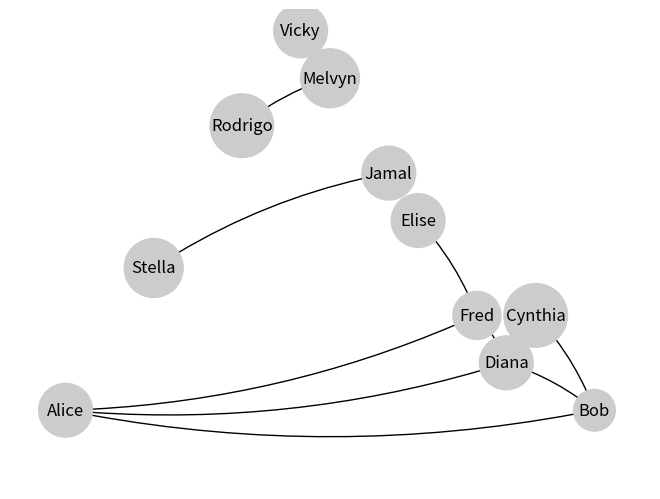
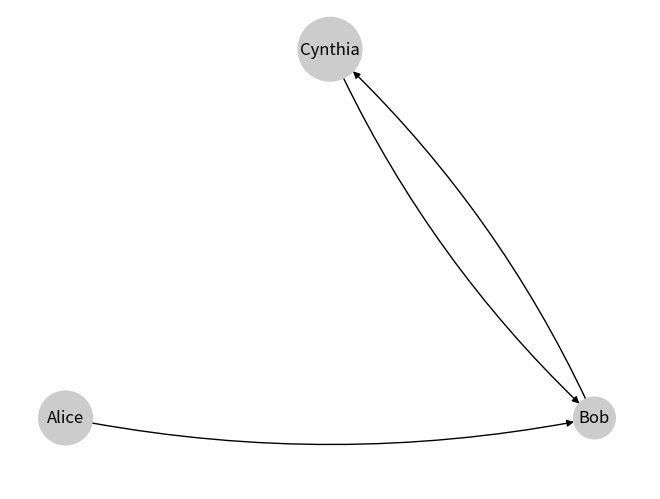

Here is the Python script that generated these plots, in order:
import matplotlib.pyplot as plt
import networkx as nx


class Vertice(object):
  """Implementa um vértice de grafo"""

  def __init__(self, valor):
    self.valor = valor
    self.vizinhos = []

  def __repr__(self):
    return str(self.valor)

class Grafo(object):
  """Implementa um grafo que pode ser direcionado ou não-direcionado"""
  def __init__(self, direcionado=False):
    self.vertices = []
    self.direcionado = direcionado

  def cria_vertice(self, valor):
    """Cria vértice com o valor definido"""
    vertice = Vertice(valor)
    self.vertices.append(vertice)
    return vertice

  def adiciona_aresta(self, v1, v2):
    """Adiciona aresta entre v1 e v2 (direcionado ou não)"""
    v1.vizinhos.append(v2)

    if not self.direcionado:
      # grafo não-direcionado
      v2.vizinhos.append(v1)

  def desenha(self):
    """Desenha o grafo, direcionado ou não-direcionado"""
    # alterar o tipo de grafo do NetworkX
    g = nx.DiGraph() if self.direcionado else nx.Graph()

    for vertice in self.vertices:
      g.add_node(vertice)
      for vizinho in vertice.vizinhos:
        g.add_edge(vertice, vizinho)

    pos = nx.planar_layout(g)
    tamanho = [300 * len(str(v)) for v in g.nodes]

    nx.draw(
      g, pos, with_labels=True, arrows=True,
      connectionstyle='arc3, rad = 0.1',
      node_color="#cccccc", node_size=tamanho
    )
    plt.show()

class GrafoDirecionado(Grafo):
  """Implementa um grafo direcionado"""

  def adiciona_aresta(self, v1, v2):
    """Adiciona aresta entre v1 e v2"""
    v1.vizinhos.append(v2)

  def desenha(self):
    """Desenha o grafo"""
    g = nx.DiGraph()
    for vertice in self.vertices:
      g.add_node(vertice)
      for vizinho in vertice.vizinhos:
        g.add_edge(vertice, vizinho)
    pos = nx.planar_layout(g)
    tamanho = [300 * len(str(v)) for v in g.nodes]
    nx.draw(g, pos, with_labels=True, arrows=True,
            connectionstyle='arc3, rad = 0.1',
            node_color="#cccccc", node_size=tamanho)
    plt.show()

amigos = Grafo()

alice = amigos.cria_vertice("Alice")
bob = amigos.cria_vertice("Bob")
cynthia = amigos.cria_vertice("Cynthia")
diana = amigos.cria_vertice("Diana")
elise = amigos.cria_vertice("Elise")
fred = amigos.cria_vertice("Fred")
jamal = amigos.cria_vertice("Jamal")
melvyn = amigos.cria_vertice("Melvyn")
rodrigo = amigos.cria_vertice("Rodrigo")
stella = amigos.cria_vertice("Stella")
vicky = amigos.cria_vertice("Vicky")

amigos.adiciona_aresta(alice, bob)
amigos.adiciona_aresta(bob, cynthia)
amigos.adiciona_aresta(alice, diana)
amigos.adiciona_aresta(bob, diana)
amigos.adiciona_aresta(elise, fred)
amigos.adiciona_aresta(diana, fred)
amigos.adiciona_aresta(fred, alice)
amigos.adiciona_aresta(rodrigo, melvyn)
amigos.adiciona_aresta(stella, jamal)

# for v in amigos.vertices:
#   print(f"{v.valor}: {v.vizinhos}")

amigos.desenha()

# print("Amigos de Alice:", alice.vizinhos)

seguidos = Grafo(direcionado=True)

alice = seguidos.cria_vertice("Alice")
bob = seguidos.cria_vertice("Bob")
cynthia = seguidos.cria_vertice("Cynthia")
seguidos.adiciona_aresta(alice, bob)
seguidos.adiciona_aresta(bob, cynthia)
seguidos.adiciona_aresta(cynthia, bob)

seguidos.desenha()

# print("Seguidos por Alice:", alice.vizinhos)
# print("Seguidos por Bob:", bob.vizinhos)
